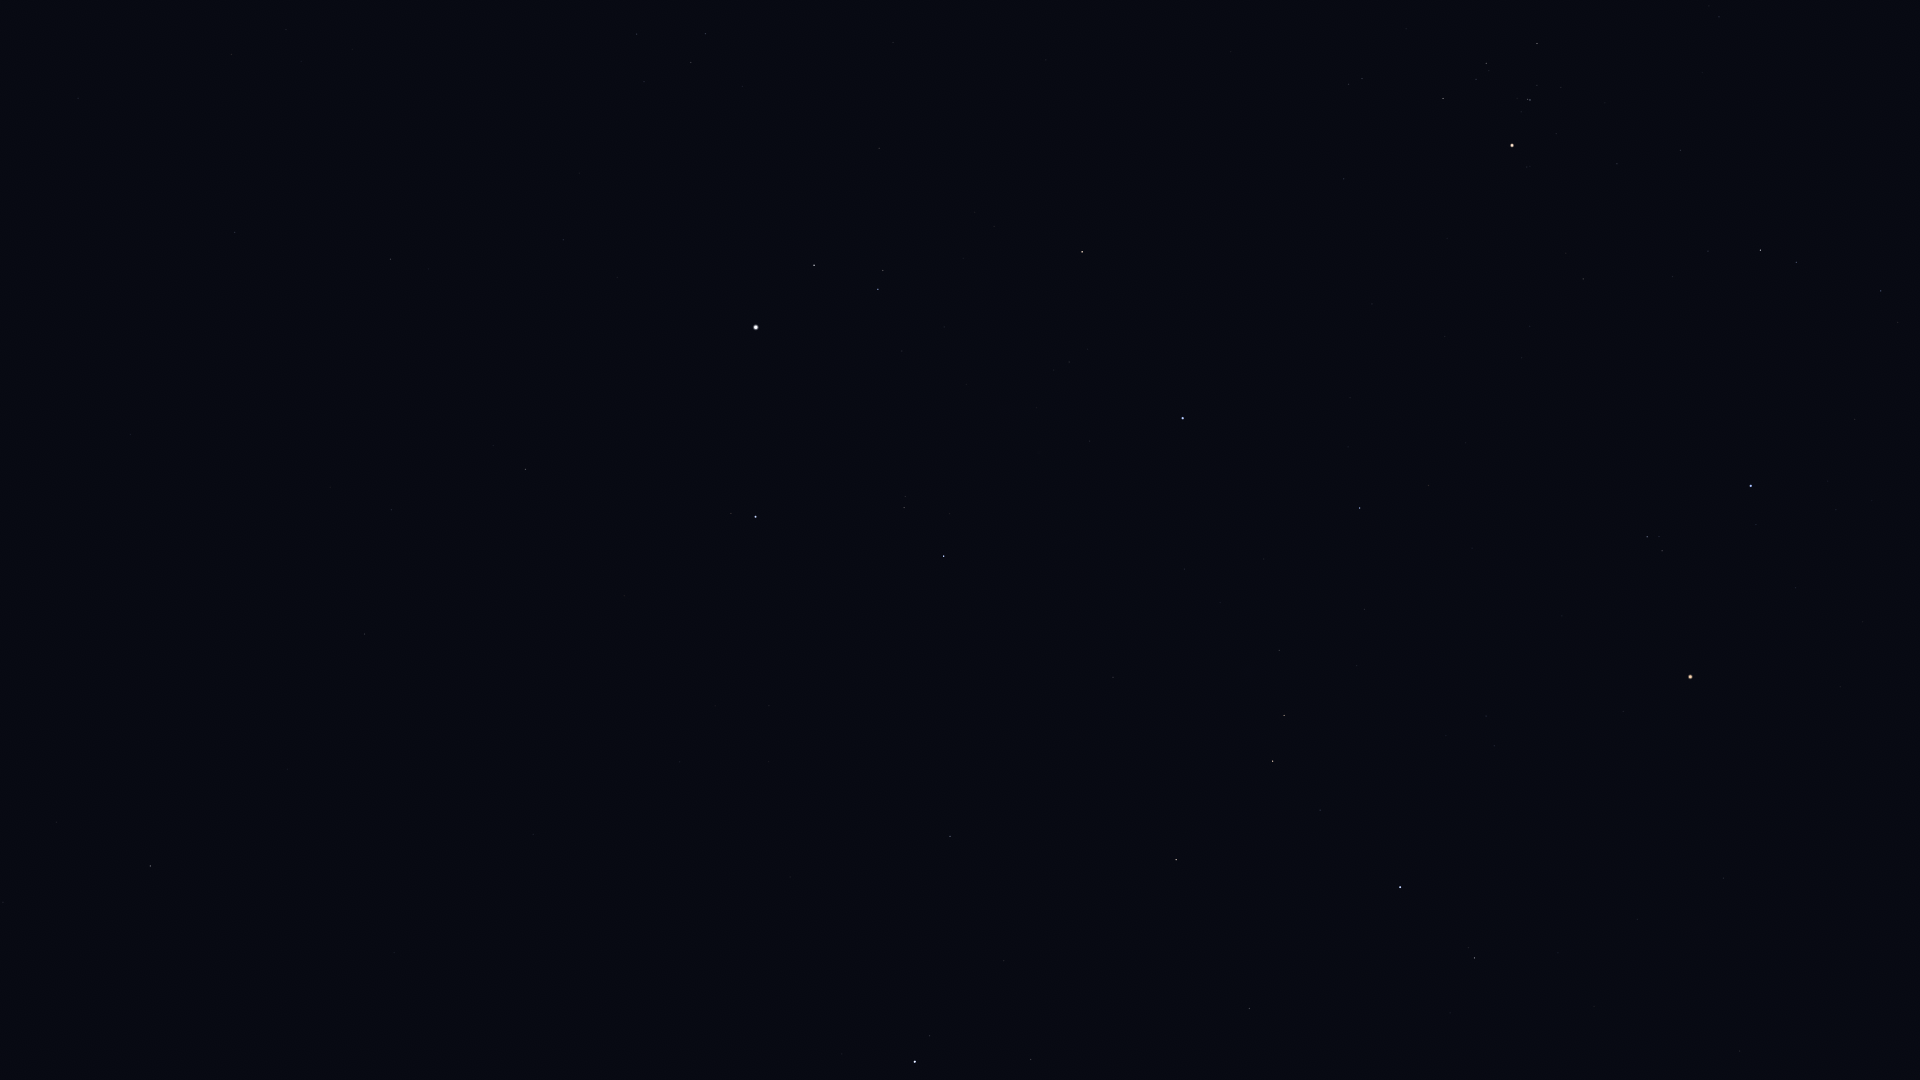

The table this chart was drawn from, first rows:
Star_ID, Name, X, Y
17959, HIP 17959, 78, 98
18505, HIP 18505, 301, 61
20205, Prima Hyadum, 1537, 43
20455, Secunda Hyadum, 1486, 63
20648, HIP 20648, 1476, 79
20889, Ain, 1443, 98
20894, Chamukuy, 1530, 100
21109, Hoggar, 1834, 129
21421, Aldebaran, 1512, 145
21881, HIP 21881, 1344, 179
22449, Tabit, 1760, 250
22730, HIP 22730, 1879, 285
22783, HIP 22783, 235, 232
23015, Hassaleh, 1082, 252
23416, Almaaz, 814, 265
23453, Saclateni, 883, 270
23767, Haedus, 878, 289
24003, Mago, 146, 272
24608, Capella, 756, 327
25336, Bellatrix, 1751, 486
25428, Elnath, 1183, 418
26207, Meissa, 1647, 537
26451, Tianguan, 1360, 508
27913, HIP 27913, 1364, 609
27989, Betelgeuse, 1690, 677
28360, Menkalinan, 756, 517
28380, Mahasim, 944, 556
28614, HIP 28614, 1623, 711
28716, HIP 28716, 1357, 665
28734, HIP 28734, 1279, 650
29038, HIP 29038, 1486, 716
29426, HIP 29426, 1494, 746
29434, HIP 29434, 1446, 735
29655, HIP 29655, 1284, 715
30060, HIP 30060, 391, 510
30343, HIP 30343, 1273, 761
30419, HIP 30419, 1723, 878
30665, HIP 30665, 1501, 842
30860, Lucilinburhuc, 868, 683
30883, HIP 30883, 1320, 810
30905, Lusitânia, 1551, 872
31216, HIP 31216, 1637, 919
31681, HIP 31681, 1400, 887
31978, HIP 31978, 1558, 953
32246, HIP 32246, 1176, 860
32362, HIP 32362, 1475, 958
32533, HIP 32533, 1594, 1006
32916, Nervia, 789, 773
33018, HIP 33018, 950, 836
33449, HIP 33449, 365, 634
34088, HIP 34088, 1249, 1008
34693, HIP 34693, 1004, 961
36046, HIP 36046, 1031, 1059
36145, HIP 36145, 533, 834
36850, Castor, 915, 1062
40687, Násti, 160, 823
41704, Muscida, 150, 866
